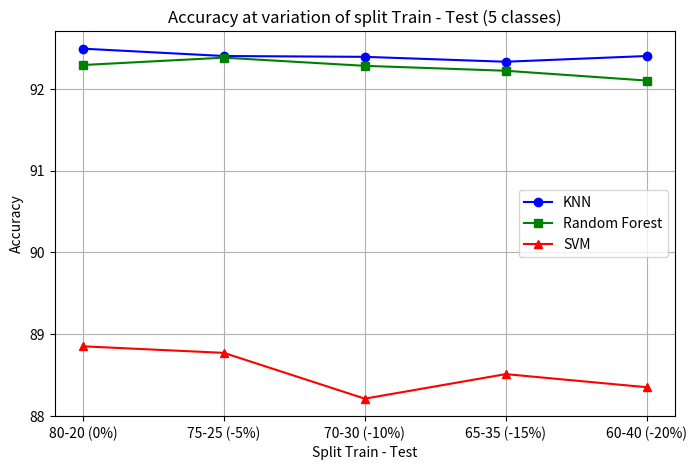
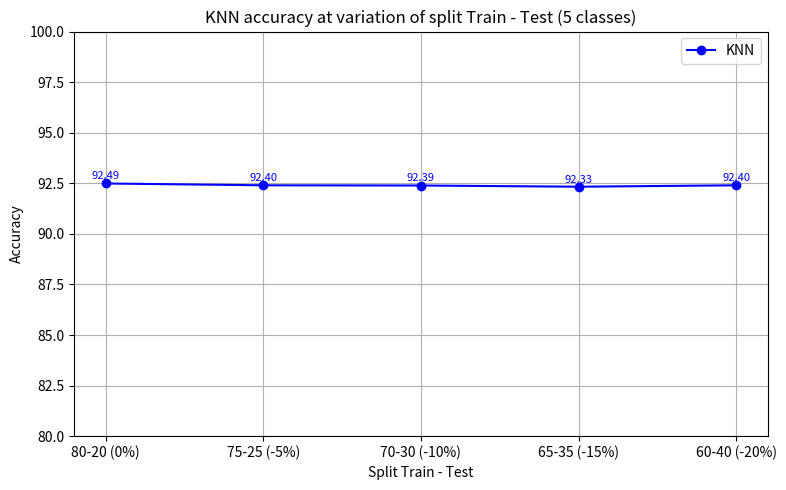
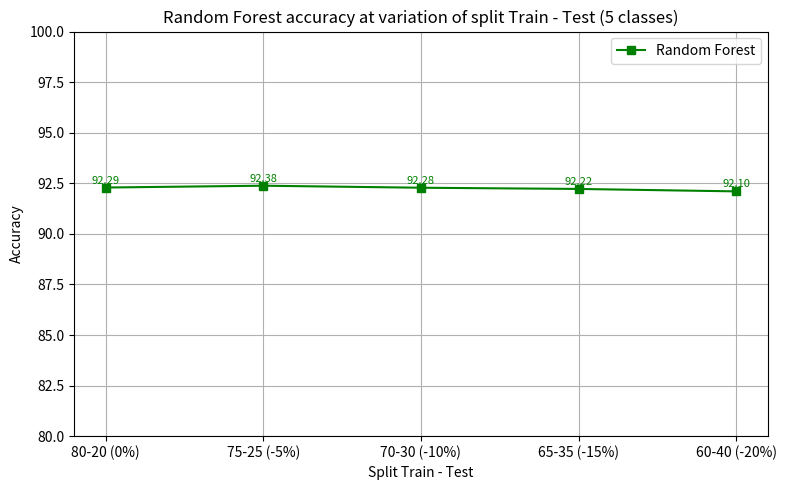
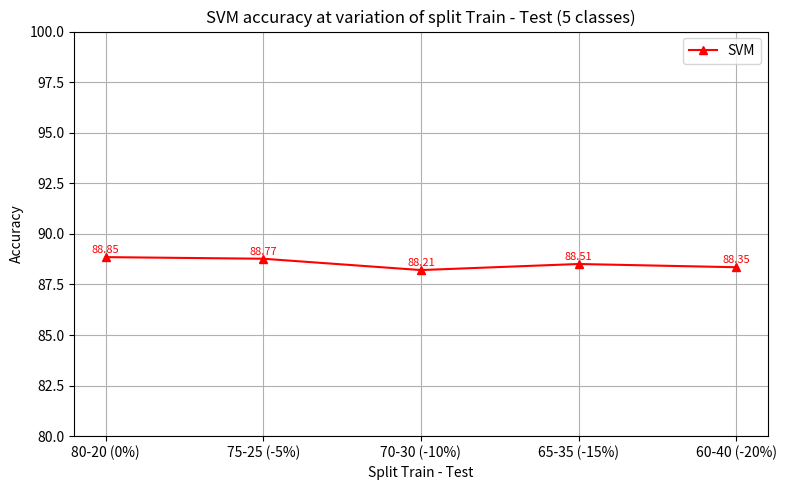

These figures' Python source, in order:
import matplotlib.pyplot as plt

def plot_separate(flag):
    splits = ['80-20 (0%)', '75-25 (-5%)', '70-30 (-10%)', '65-35 (-15%)', '60-40 (-20%)']
    x_values = range(len(splits))

    if flag:
        # Senza MQTT
        accuracies_knn = [99.33, 99.26, 99.23, 99.27, 99.27]  # KNN
        accuracies_rf = [99.21, 99.15, 99.19, 99.25, 99.20]  # Random Forest
        accuracies_svm = [96.59, 95.36, 95.37, 95.42, 95.34]  # SVM
    else:
        # Con MQTT
        accuracies_knn = [92.49, 92.40, 92.39, 92.33, 92.40]  # KNN
        accuracies_rf = [92.29, 92.38, 92.28, 92.22, 92.10]  # Random Forest
        accuracies_svm = [88.85, 88.77, 88.21, 88.51, 88.35]  # SVM

    # Plot per KNN
    plt.figure(figsize=(8, 5))
    plt.plot(x_values, accuracies_knn, marker='o', linestyle='-', color='blue', label='KNN')
    for x, y in zip(x_values, accuracies_knn):
        plt.text(x, y + 0.1, f'{y:.2f}', ha='center', va='bottom', color='blue', fontsize=8)

    if flag:
        plt.title('KNN accuracy at variation of split Train - Test (4 classes)')
    else:
        plt.title('KNN accuracy at variation of split Train - Test (5 classes)')

    plt.xlabel('Split Train - Test')
    plt.ylabel('Accuracy')
    plt.xticks(x_values, splits)

    if flag:
        plt.ylim([90, 100])
    else:
        plt.ylim([80, 100])

    plt.grid(True)
    plt.legend()
    plt.tight_layout()
    plt.show()

    # Plot per Random Forest
    plt.figure(figsize=(8, 5))
    plt.plot(x_values, accuracies_rf, marker='s', linestyle='-', color='green', label='Random Forest')
    for x, y in zip(x_values, accuracies_rf):
        plt.text(x, y + 0.1, f'{y:.2f}', ha='center', va='bottom', color='green', fontsize=8)

    if flag:
        plt.title('Random Forest accuracy at variation of split Train - Test (4 classes)')
    else:
        plt.title('Random Forest accuracy at variation of split Train - Test (5 classes)')

    plt.xlabel('Split Train - Test')
    plt.ylabel('Accuracy')
    plt.xticks(x_values, splits)

    if flag:
        plt.ylim([90, 100])
    else:
        plt.ylim([80, 100])

    plt.grid(True)
    plt.legend()
    plt.tight_layout()
    plt.show()

    # Plot per SVM
    plt.figure(figsize=(8, 5))
    plt.plot(x_values, accuracies_svm, marker='^', linestyle='-', color='red', label='SVM')
    for x, y in zip(x_values, accuracies_svm):
        plt.text(x, y + 0.1, f'{y:.2f}', ha='center', va='bottom', color='red', fontsize=8)

    if flag:
        plt.title('SVM accuracy at variation of split Train - Test (4 classes)')
    else:
        plt.title('SVM accuracy at variation of split Train - Test (5 classes)')

    plt.xlabel('Split Train - Test')
    plt.ylabel('Accuracy')
    plt.xticks(x_values, splits)

    if flag:
        plt.ylim([90, 100])
    else:
        plt.ylim([80, 100])

    plt.grid(True)
    plt.legend()
    #plt.legend(loc='upper right', bbox_to_anchor=(0.99, 0.98), borderaxespad=0.)
    plt.tight_layout()
    plt.show()


def plot(flag):
    splits = ['80-20 (0%)', '75-25 (-5%)', '70-30 (-10%)', '65-35 (-15%)', '60-40 (-20%)']
    x_values = range(len(splits))

    if flag:
        # Senza MQTT
        accuracies_knn = [99.33, 99.26, 99.23, 99.27, 99.27] # KNN
        accuracies_rf = [99.21, 99.15, 99.19, 99.25, 99.20]  # Random Forest
        accuracies_svm = [96.59, 95.36, 95.37, 95.42, 95.34] # SVM
    else:
        # Con MQTT
        accuracies_knn = [92.49, 92.40, 92.39, 92.33, 92.40] # KNN
        accuracies_rf = [92.29, 92.38, 92.28, 92.22, 92.10]  # Random Forest
        accuracies_svm = [88.85, 88.77, 88.21, 88.51, 88.35] # SVM

    plt.figure(figsize=(8, 5))
    plt.plot(x_values, accuracies_knn, marker='o', linestyle='-', color='blue', label='KNN')
    plt.plot(x_values, accuracies_rf, marker='s', linestyle='-', color='green', label='Random Forest')
    plt.plot(x_values, accuracies_svm, marker='^', linestyle='-', color='red', label='SVM')

    if flag:
        plt.title('Accuracy at variation of split Train - Test (4 classes)')
    else:
        plt.title('Accuracy at variation of split Train - Test (5 classes)')
    plt.xlabel('Split Train - Test')
    plt.ylabel('Accuracy')

    plt.xticks(x_values, splits)
    plt.grid(True)
    plt.legend()
    plt.show()


if __name__ == '__main__':
    senza_mqtt = False
    plot(senza_mqtt)
    plot_separate(senza_mqtt)